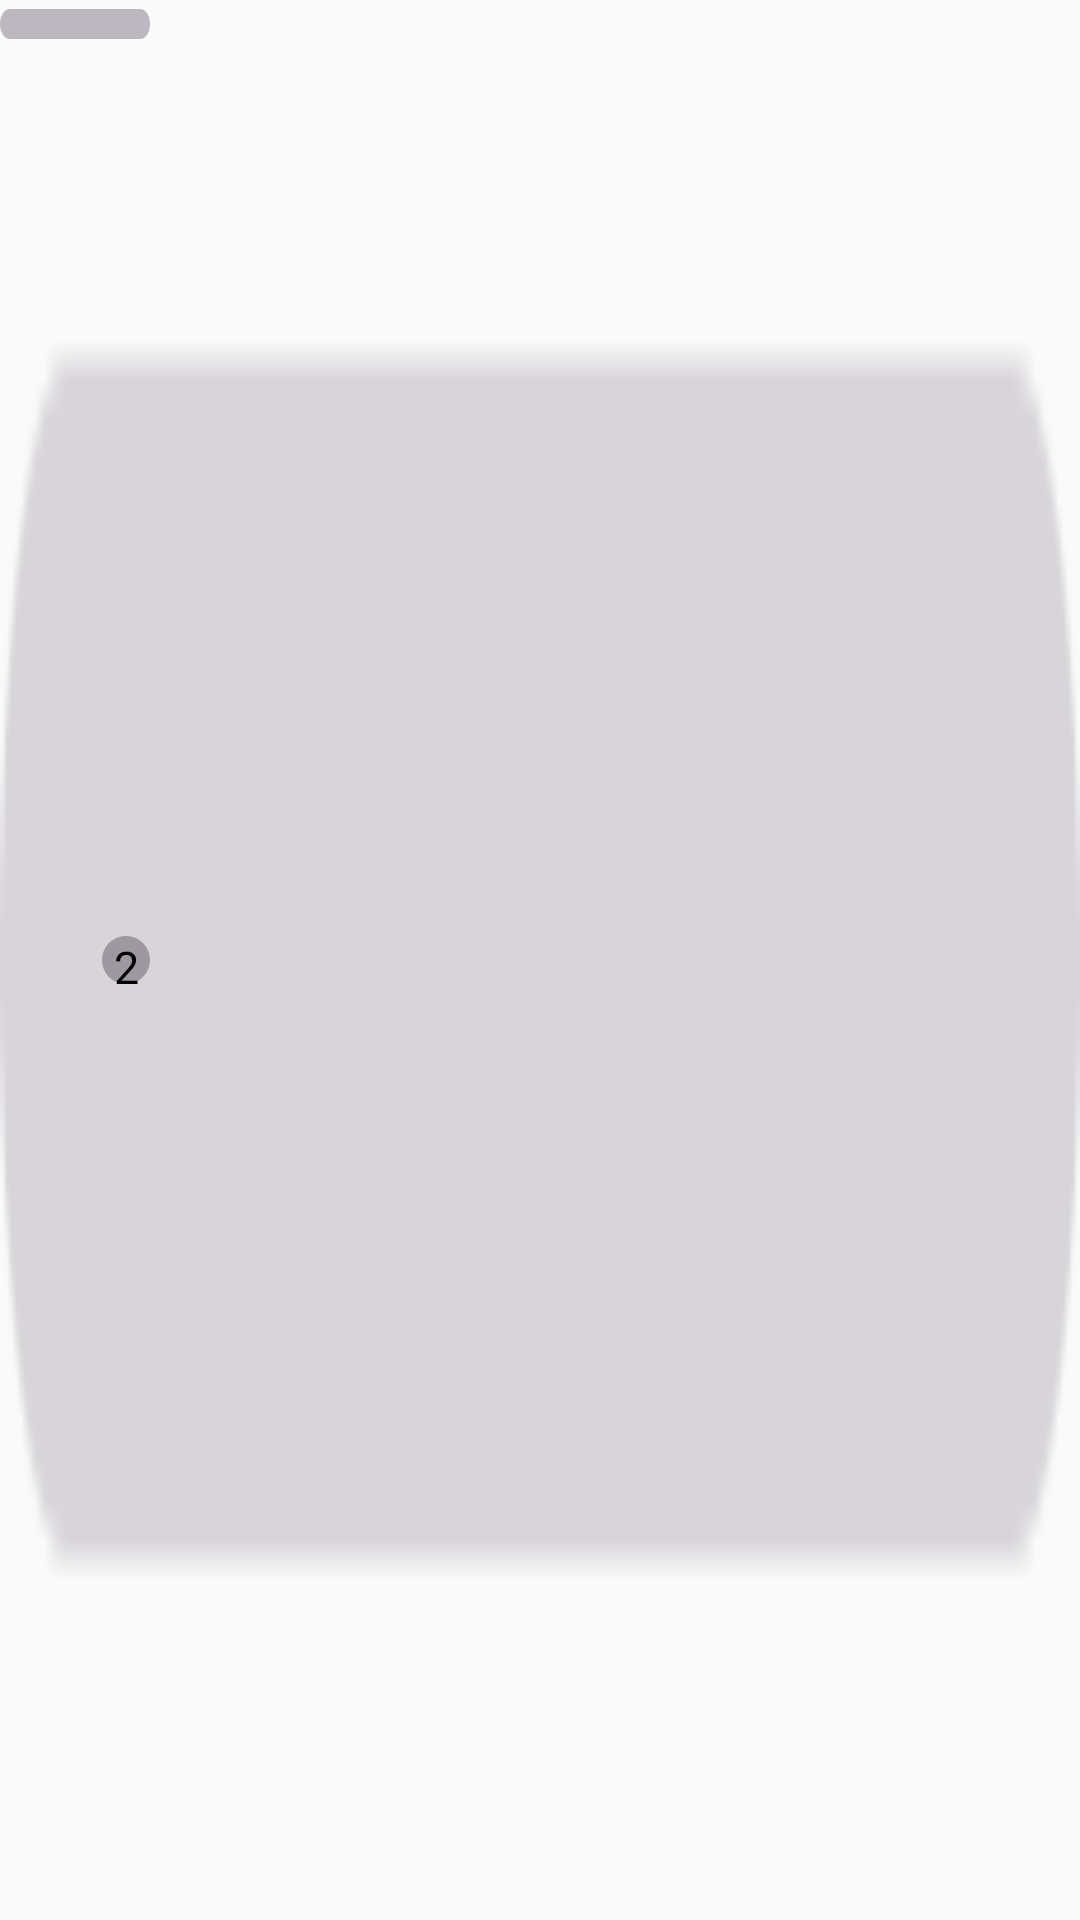

This screen was rendered from an Android layout file. Write that file and the resources it references.
<!-- AndroidManifest.xml: application theme AppTheme -->
<!-- res/layout/slidebar_layout.xml -->
<?xml version="1.0" encoding="utf-8"?>
<RelativeLayout xmlns:android="http://schemas.android.com/apk/res/android"
    android:layout_width="230px"
    android:layout_height="48px"
    android:background="@drawable/slide_bg">

    <ImageView
        android:id="@+id/iv_progress"
        android:layout_width="150px"
        android:layout_height="48px"
        android:background="@drawable/slide_progress"/>

    <TextView
        android:id="@+id/btn_icon"
        android:layout_width="48px"
        android:layout_height="48px"
        android:layout_alignEnd="@id/iv_progress"
        android:background="@drawable/slidebar_icon"
        android:gravity="center"
        android:layout_centerVertical="true"
        android:text="@string/DefaultInteger"
        android:textColor="#000000"
        android:textSize="15sp" />
</RelativeLayout>
<!-- resources referenced by this layout -->
<resources>
  <!-- drawable slide_bg: png bitmap (drawable, 1476 bytes) -->
  <!-- drawable slide_progress: png bitmap (drawable, 1485 bytes) -->
  <!-- drawable slidebar_icon: png bitmap (drawable, 1629 bytes) -->
  <string name="DefaultInteger">24</string>
  <style name="AppTheme" parent="Theme.AppCompat.Light.DarkActionBar">
          
          <item name="colorPrimary">@color/colorPrimary</item>
          <item name="colorPrimaryDark">@color/colorPrimaryDark</item>
          <item name="colorAccent">@color/colorAccent</item>
          <item name="android:textSize">20sp</item>
          <item name="android:textColor">#000000</item>
          
      </style>
  <color name="colorPrimary">#3F51B5</color>
  <color name="colorPrimaryDark">#303F9F</color>
  <color name="colorAccent">#FF4081</color>
</resources>
